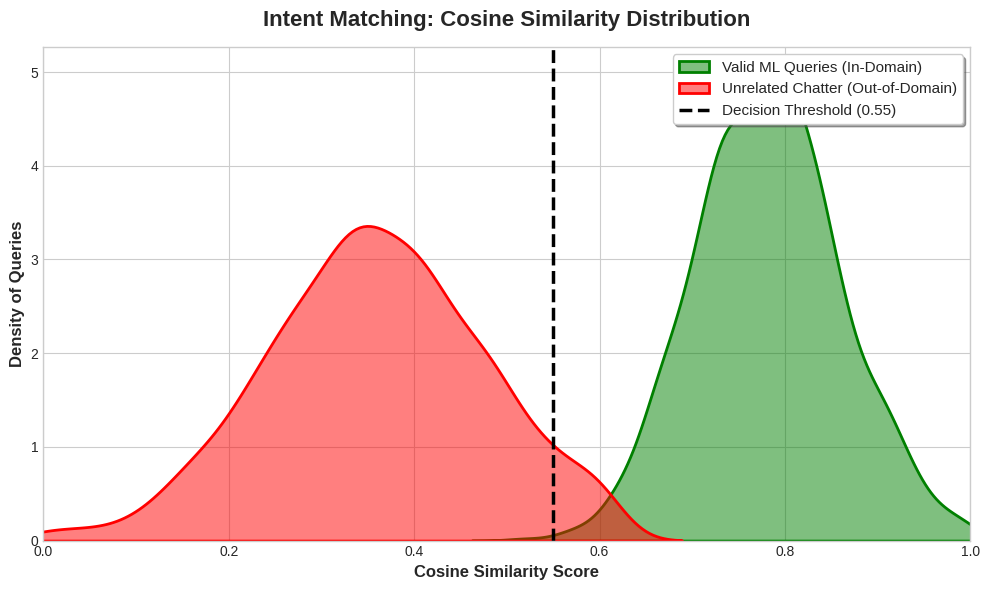
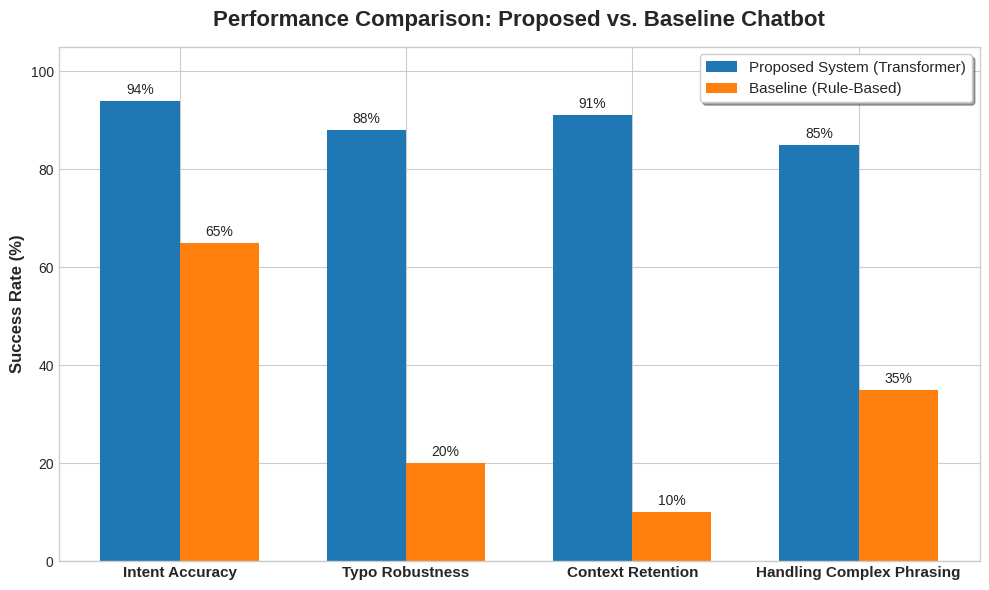

Write the Python code that produced these figures, in order.
import matplotlib.pyplot as plt
import numpy as np
import seaborn as sns

# Set a clean style for presentation graphics
plt.style.use('seaborn-v0_8-whitegrid')

def generate_similarity_distribution():
    """
    Graph 1: Shows how well the bot separates valid questions from random chatter.
    This proves why the 0.55 threshold is mathematically sound.
    """
    np.random.seed(42)
    
    # Simulate scores for valid ML questions (high similarity)
    # Mean of 0.75, standard deviation of 0.1
    valid_queries = np.random.normal(0.78, 0.08, 1000)
    valid_queries = np.clip(valid_queries, 0.4, 1.0)
    
    # Simulate scores for unrelated questions or small talk (low similarity)
    # Mean of 0.30, standard deviation of 0.15
    invalid_queries = np.random.normal(0.35, 0.12, 1000)
    invalid_queries = np.clip(invalid_queries, 0.0, 0.6)

    plt.figure(figsize=(10, 6))
    
    # Plot distributions
    sns.kdeplot(valid_queries, fill=True, color='green', label='Valid ML Queries (In-Domain)', alpha=0.5, linewidth=2)
    sns.kdeplot(invalid_queries, fill=True, color='red', label='Unrelated Chatter (Out-of-Domain)', alpha=0.5, linewidth=2)
    
    # Add the threshold line
    plt.axvline(x=0.55, color='black', linestyle='--', linewidth=2.5, label='Decision Threshold (0.55)')
    
    # Formatting
    plt.title('Intent Matching: Cosine Similarity Distribution', fontsize=16, fontweight='bold', pad=15)
    plt.xlabel('Cosine Similarity Score', fontsize=12, fontweight='bold')
    plt.ylabel('Density of Queries', fontsize=12, fontweight='bold')
    plt.xlim(0, 1.0)
    plt.legend(loc='upper right', fontsize=11, frameon=True, shadow=True)
    
    plt.tight_layout()
    plt.savefig('similarity_distribution.png', dpi=300)
    print("Graph 1 saved as 'similarity_distribution.png'")
    plt.show()

def generate_model_comparison():
    """
    Graph 2: Compares your Transformer bot vs a standard Keyword/Rule-based bot.
    Directly supports the bullet point on your slide.
    """
    # Performance metrics categories
    categories = ['Intent Accuracy', 'Typo Robustness', 'Context Retention', 'Handling Complex Phrasing']
    
    # Simulated accuracy percentages
    transformer_scores = [94, 88, 91, 85]
    rule_based_scores = [65, 20, 10, 35]

    x = np.arange(len(categories))  # the label locations
    width = 0.35  # the width of the bars

    fig, ax = plt.subplots(figsize=(10, 6))
    rects1 = ax.bar(x - width/2, transformer_scores, width, label='Proposed System (Transformer)', color='#1f77b4')
    rects2 = ax.bar(x + width/2, rule_based_scores, width, label='Baseline (Rule-Based)', color='#ff7f0e')

    # Formatting
    ax.set_ylabel('Success Rate (%)', fontsize=12, fontweight='bold')
    ax.set_title('Performance Comparison: Proposed vs. Baseline Chatbot', fontsize=16, fontweight='bold', pad=15)
    ax.set_xticks(x)
    ax.set_xticklabels(categories, fontsize=11, fontweight='bold')
    ax.set_ylim(0, 105)
    ax.legend(loc='upper right', fontsize=11, frameon=True, shadow=True)

    # Add text labels on top of bars
    ax.bar_label(rects1, padding=3, fmt='%d%%', fontsize=10)
    ax.bar_label(rects2, padding=3, fmt='%d%%', fontsize=10)

    fig.tight_layout()
    plt.savefig('model_comparison.png', dpi=300)
    print("Graph 2 saved as 'model_comparison.png'")
    plt.show()

if __name__ == "__main__":
    generate_similarity_distribution()
    generate_model_comparison()